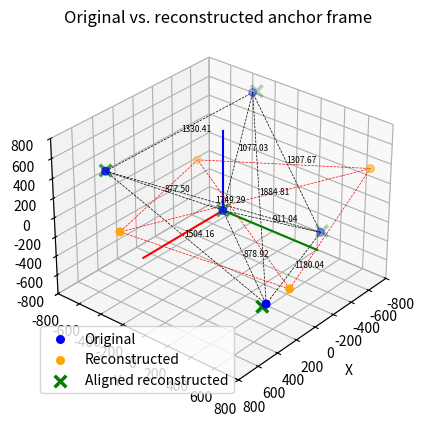

Write Python code to recreate this figure.
# Note: this may not exactly align with the implementation in C, as this script was made prior to 
# any further improvements/optimizations developed.

import random

import matplotlib.pyplot as plt
import numpy as np


MAX_ITERA = 100


class Transform:
    """Recover a 3-D anchor frame from inter-anchor distances and align it
    to the original/reference frame using three known tag positions.
    """

    def __init__(self, anchors: np.ndarray):
        if anchors.ndim != 2 or anchors.shape[1] != 3:
            raise ValueError("anchors must have shape (N, 3)")

        self.orig_anchors = anchors.astype(float).copy()
        self.est_anchors = None
        self.N = len(anchors)

        # Squared pairwise-distance matrix.
        self.S = np.zeros((self.N, self.N))
        for i in range(self.N):
            for j in range(self.N):
                dist = anchors[i] - anchors[j]
                self.S[i, j] = dist @ dist

        # Plot the original frame.
        graph_lim = np.max(np.abs(anchors))
        fig = plt.figure()
        self.ax = fig.add_subplot(111, projection="3d")
        self.ax.set_xlim(-graph_lim, graph_lim)
        self.ax.set_ylim(-graph_lim, graph_lim)
        self.ax.set_zlim(-graph_lim, graph_lim)
        self.ax.set_xlabel("X")
        self.ax.set_ylabel("Y")
        self.ax.set_zlabel("Z")

        self.ax.scatter(
            anchors[:, 0], anchors[:, 1], anchors[:, 2],
            color="blue", s=30, marker="o", label="Original"
        )

        for i, p1 in enumerate(anchors):
            for j, p2 in enumerate(anchors):
                if j <= i:
                    continue

                self.ax.plot(
                    [p1[0], p2[0]],
                    [p1[1], p2[1]],
                    [p1[2], p2[2]],
                    color="black", linestyle="--", linewidth=0.5,
                )

                midpoint = (p1 + p2) / 2
                self.ax.text(
                    *midpoint,
                    f"{np.sqrt(self.S[i, j]):.2f}",
                    color="black", fontsize=6,
                )

        # Reference axes.
        self.ax.plot([0, graph_lim], [0, 0], [0, 0], color="red")
        self.ax.plot([0, 0], [0, graph_lim], [0, 0], color="green")
        self.ax.plot([0, 0], [0, 0], [0, graph_lim], color="blue")
        self.ax.view_init(elev=30, azim=40)

    @staticmethod
    def gram_schmidt(A: np.ndarray) -> np.ndarray:
        """Return an orthonormal basis for the columns of A."""
        E = np.empty_like(A, dtype=float)
        E[:, 0] = A[:, 0] / np.linalg.norm(A[:, 0])

        for i, a in enumerate(A.T[1:], start=1):
            E[:, i] = a
            for e in E.T[:i]:
                E[:, i] -= e * (e @ a) / (e @ e)
            E[:, i] /= np.linalg.norm(E[:, i])

        return E

    def calc_anchors(self):
        """Reconstruct anchor coordinates from the pairwise distances."""

        # Reduced distance-derived matrix.
        M = np.empty((self.N - 1, self.N - 1))
        for i in range(self.N - 1):
            for j in range(self.N - 1):
                M[i, j] = (
                    self.S[0, j + 1]
                    + self.S[i + 1, 0]
                    - self.S[i + 1, j + 1]
                ) / 2

        # The original code uses a fixed 4x3 initialization for N=5.
        V = np.array([
            [0.76144030,  0.13568787,  0.03982924],
            [-0.51907907, -0.02256761,  0.61729982],
            [-0.03411009,  0.96752281,  0.17663539],
            [0.38678430, -0.21208279,  0.76560728],
        ])

        if M.shape != (4, 4):
            raise ValueError("This reconstruction code expects exactly 5 anchors.")

        for _ in range(MAX_ITERA):
            V = self.gram_schmidt(M @ V)

        E = (V.T @ M @ V) * np.eye(3)

        for i in range(3):
            if E[i, i] < 0:
                V[:, i] *= -1
            E[i, i] = abs(E[i, i])

        X = V @ np.sqrt(E)
        self.est_anchors = np.vstack((np.zeros((1, 3)), X))

        # Plot reconstructed frame on top of original frame.
        self.ax.scatter(
            X[:, 0], X[:, 1], X[:, 2],
            color="orange", s=30, marker="o", label="Reconstructed"
        )

        for i, p1 in enumerate(X):
            for j, p2 in enumerate(X):
                if j <= i:
                    continue

                self.ax.plot(
                    [p1[0], p2[0]],
                    [p1[1], p2[1]],
                    [p1[2], p2[2]],
                    color="red", linestyle="--", linewidth=0.5,
                )

        return self.est_anchors

    def get_dists_tag(self, X: np.ndarray) -> np.ndarray:
        """Simulate measured distances from a tag position to each anchor."""
        return np.array([
            np.linalg.norm(anchor - X)
            for anchor in self.orig_anchors
        ]).reshape(self.N, 1)

    def calc_tag(self, x_dists: np.ndarray) -> np.ndarray:
        """Estimate tag coordinates from anchor-to-tag distances."""

        ones = np.ones((self.N, 1))
        A = np.hstack((-2 * self.est_anchors, ones))
        b = (
            x_dists * x_dists
            - np.sum(self.est_anchors * self.est_anchors, axis=1)[:, None]
        )

        A_sq = A.T @ A

        # These values are precomputed for the fixed five-anchor geometry.
        f = np.zeros((4, 1))
        f[3, 0] = -0.5

        D = np.eye(4)
        D[3, 3] = 0

        V = np.array([
            [-0.58327955,  0.46947144, -0.58487514, -0.31193367],
            [-0.08045370,  0.77864130,  0.54669384,  0.29727222],
            [0.77870782,  0.40216641, -0.22738803, -0.42446555],
            [-0.21662482, -0.10759403,  0.55438399, -0.79633888],
        ])

        for _ in range(30):
            V = self.gram_schmidt(A_sq @ V)

        E = (V.T @ A_sq @ V) * np.eye(4)
        E[np.diag_indices(4)] = 1 / np.sqrt(np.diag(E))
        sqrt_inv_Asq = V @ E @ V.T

        ATDA = sqrt_inv_Asq @ D @ sqrt_inv_Asq

        V = np.array([
            [-0.58327955,  0.46947144, -0.58487514, -0.31193367],
            [-0.08045370,  0.77864130,  0.54669384,  0.29727222],
            [0.77870782,  0.40216641, -0.22738803, -0.42446555],
            [-0.21662482, -0.10759403,  0.55438399, -0.79633888],
        ])

        for _ in range(30):
            V = self.gram_schmidt(ATDA @ V)

        E_AD = (V.T @ ATDA @ V) * np.eye(4)
        lambda1_AD = E_AD[0, 0]

        # Find lambda by bisection.
        lower = -1 / lambda1_AD
        upper = 1000.0
        lambda_test = 0.0
        epsilon = 1e-5
        upper_max = upper

        while True:
            y_hat = self.y_hat(A, A_sq, D, b, f, lambda_test)
            phi = y_hat.T @ D @ y_hat + (2 * f.T) @ y_hat

            if np.all(np.abs(phi) <= epsilon):
                break

            if np.any(phi > 0):
                lower = lambda_test
                lambda_test += (upper - lambda_test) / 2
            else:
                upper = lambda_test
                lambda_test -= (lambda_test - lower) / 2

            if lambda_test >= upper_max * 0.90:
                upper *= 2
                upper_max = upper

        return y_hat[:3]

    @staticmethod
    def y_hat(A, A_square, D, b, f, lambda1) -> np.ndarray:
        A_sq_lc = A_square + lambda1 * D
        inv_A_bias = np.linalg.inv(A_sq_lc)
        range_sq = A.T @ b - lambda1 * f
        return inv_A_bias @ range_sq

    def transform_anchors(self, known_coords: np.ndarray, range_noise_std=60.0):
        """Align reconstructed anchors to the original reference frame.

        The existing test setup simulates three known tag positions. Gaussian
        noise is injected into their measured ranges, then the resulting
        coordinate estimates are used to recover the frame rotation.
        """

        known_coords = known_coords.astype(float).copy()

        tag_dists = np.empty((self.N, 3))
        est_tag = np.empty_like(known_coords)

        for i in range(3):
            tag_dists[:, [i]] = self.get_dists_tag(known_coords[i])

            # Noise injection
            tag_dists[:, [i]] += np.random.normal(
                0.0, range_noise_std, self.N
            ).reshape(self.N, 1)

            est_tag[i] = self.calc_tag(tag_dists[:, [i]]).ravel()

        # Normalize each reference point so the alignment uses relative
        # directions
        known_unit = known_coords / np.linalg.norm(
            known_coords, axis=1, keepdims=True
        )
        est_unit = est_tag / np.linalg.norm(
            est_tag, axis=1, keepdims=True
        )

        # Recover the orthogonal transformation.
        M = est_unit.T @ known_unit
        A = M.T @ M
        eigenvalues, eigenvectors = np.linalg.eig(A)

        S = np.diag(np.sqrt(eigenvalues))
        Sinv = np.diag(1 / np.diag(S))

        U = M @ eigenvectors @ Sinv
        H = U @ eigenvectors.T

        self.est_anchors = self.est_anchors @ H

        self.ax.scatter(
            self.est_anchors[:, 0],
            self.est_anchors[:, 1],
            self.est_anchors[:, 2],
            color="green",
            s=70,
            marker="x",
            linewidth=2.5,
            label="Aligned reconstructed",
        )

        difference = self.est_anchors - self.orig_anchors
        per_anchor_error = np.linalg.norm(difference, axis=1)
        total_error = np.sum(per_anchor_error)

        print("\nAnchor difference (reconstructed - original):")
        print(difference)
        print("\nPer-anchor Euclidean error:")
        print(per_anchor_error)
        print(f"\nTotal error: {total_error:.6f}")

        self.ax.legend()
        self.ax.set_title("Original vs. reconstructed anchor frame")

        return self.est_anchors


if __name__ == "__main__":
    np.random.seed(0)
    random.seed(0)

    # Active "real" five-anchor data
    anchors = np.array([
        [   0.0,    0.0,    0.0],
        [-700.0,  300.0, -500.0],
        [ 500.0, -600.0,  400.0],
        [-800.0, -400.0,  600.0],
        [ 400.0,  700.0, -350.0],
    ], dtype=float)
    # Three known reference/tag positions
    known = np.array([
        [-500.0, -400.0, -300.0],
        [ 600.0, -500.0,  500.0],
        [ -50.0,  700.0, -600.0],
    ], dtype=float)

    T = Transform(anchors)
    T.calc_anchors()
    T.transform_anchors(known, range_noise_std=15.0)

    # Show the original and reconstructed/aligned frames.
    plt.show()
